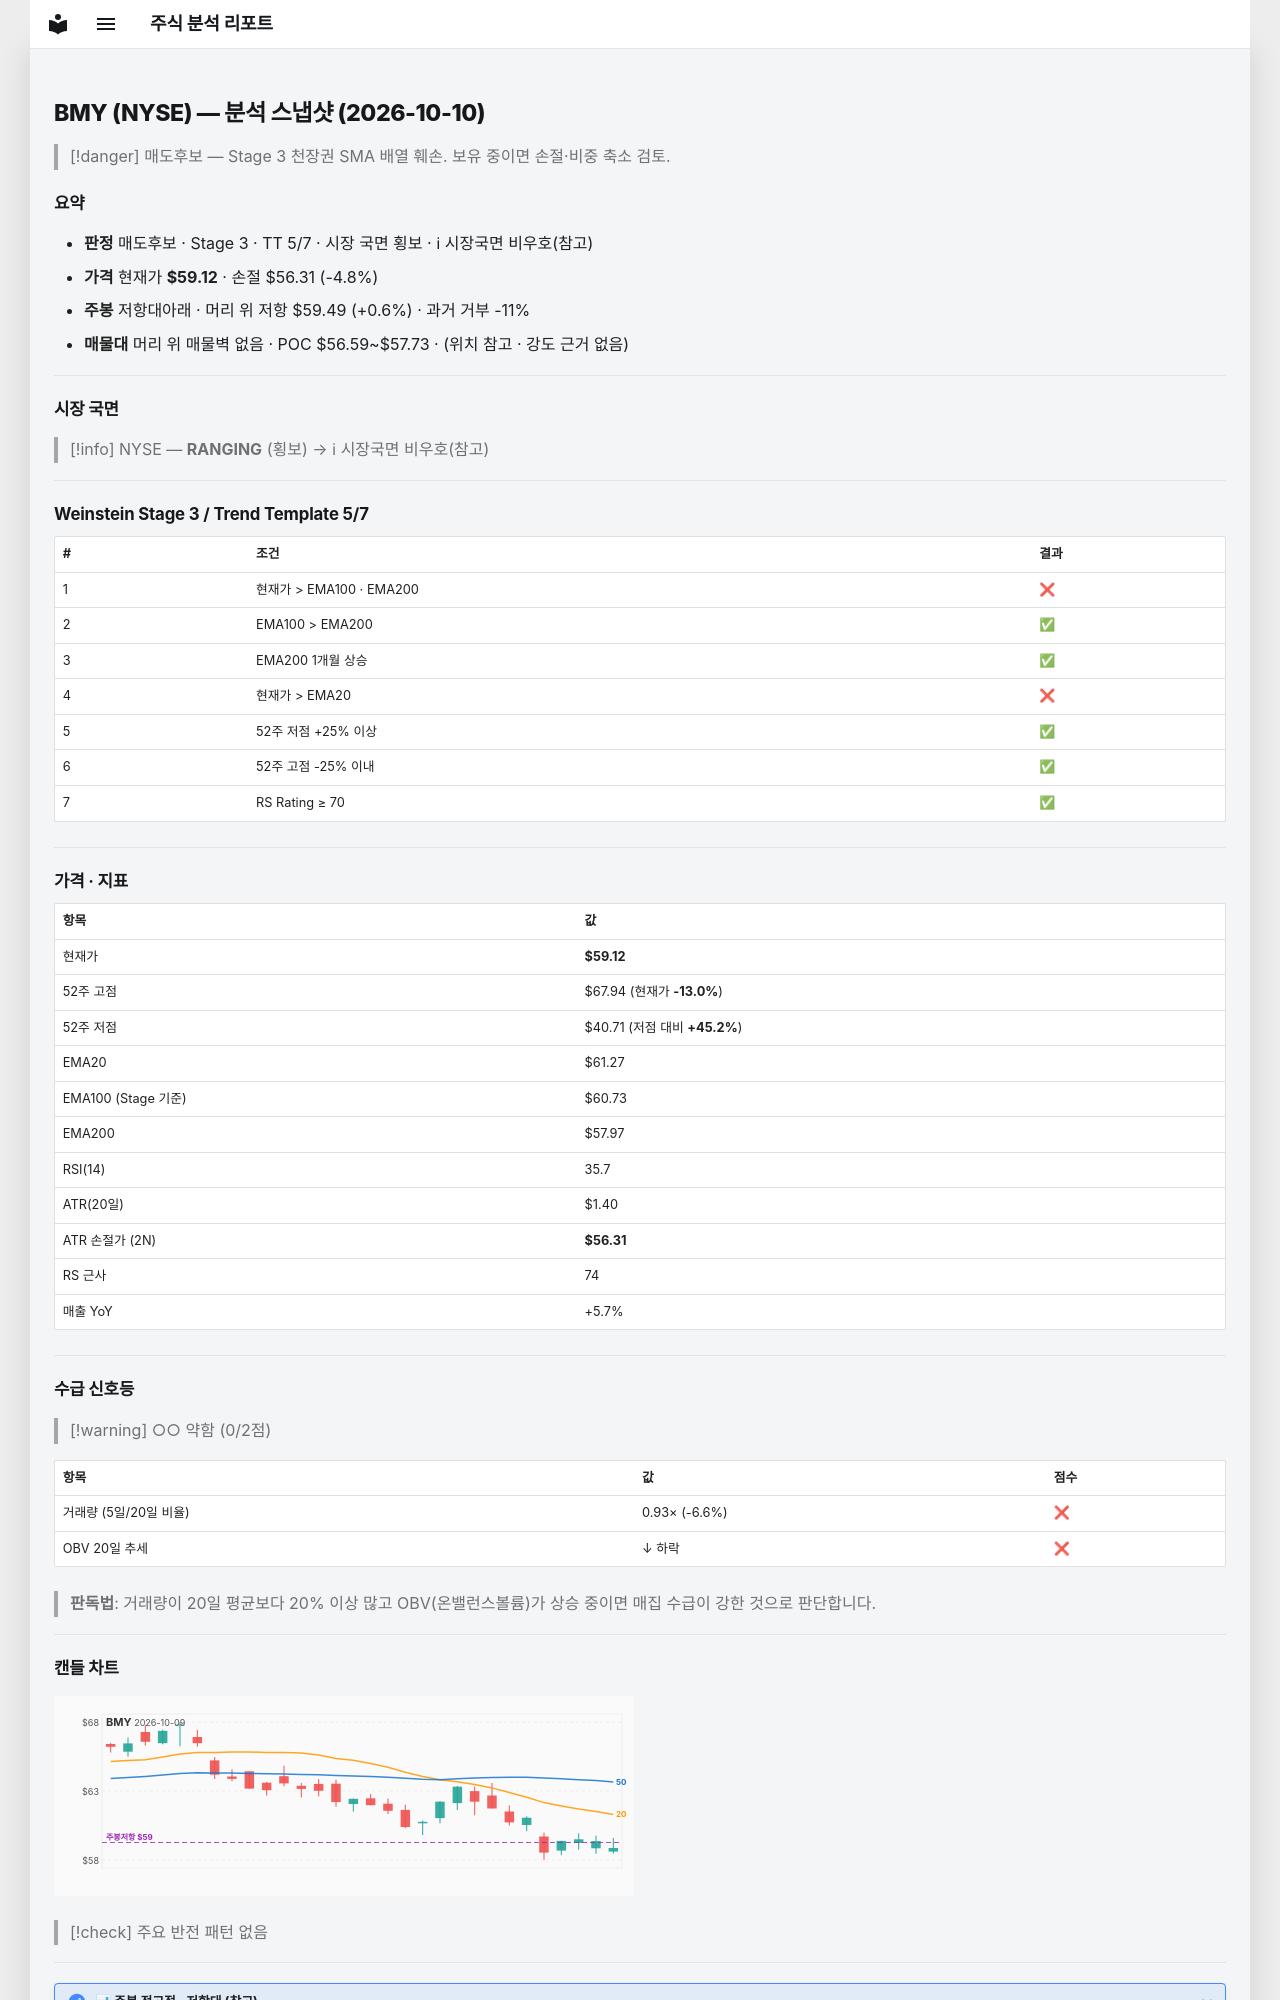

repository: soloandco/stock-reports · page: snapshots/BMY-2026-10-10/index.html · generator: mkdocs

---
type: analysis-snapshot
title: BMY 분석 스냅샷
ticker: BMY
market: NYSE
created: 2026-10-10
updated: 2026-10-10
bar-date: 2026-10-09
verdict: 매도후보
real-rr: 0.13
sma50-gap-pct: -3.5
weekly-position: 저항대아래
weekly-overhead-price: 59.49
weekly-overhead-pct: 0.6
stage: 3
trend-template-score: 5
tt-max: 7
ma-set: ema-20-100-200
price: 59.119998931884766
stop-price: 56.31162498622767
market-regime: RANGING
supply-demand-score: 0/2
supply-demand-label: 약함
status: tracking
tags:
  - stock-agent
  - watchlist
  - BMY
  - analysis
related:
  - "[[analysis-template]]"
---

# BMY (NYSE) — 분석 스냅샷 (2026-10-10)

> [!danger] 매도후보 — Stage 3 천장권
> SMA 배열 훼손. 보유 중이면 손절·비중 축소 검토.

## 요약

- **판정** 매도후보 · Stage 3 · TT 5/7 · 시장 국면 횡보 · ℹ 시장국면 비우호(참고)
- **가격** 현재가 **$59.12** · 손절 $56.31 (-4.8%)
- **주봉** 저항대아래 · 머리 위 저항 $59.49 (+0.6%) · 과거 거부 -11%
- **매물대** 머리 위 매물벽 없음 · POC $56.59~$57.73 · (위치 참고 · 강도 근거 없음)

---

## 시장 국면

> [!info] NYSE — **RANGING** (횡보) → ℹ 시장국면 비우호(참고)

---

## Weinstein Stage 3 / Trend Template 5/7

| # | 조건 | 결과 |
|---|------|------|
| 1 | 현재가 > EMA100 · EMA200 | ❌ |
| 2 | EMA100 > EMA200 | ✅ |
| 3 | EMA200 1개월 상승 | ✅ |
| 4 | 현재가 > EMA20 | ❌ |
| 5 | 52주 저점 +25% 이상 | ✅ |
| 6 | 52주 고점 -25% 이내 | ✅ |
| 7 | RS Rating ≥ 70 | ✅ |

---

## 가격 · 지표

| 항목 | 값 |
|------|---|
| 현재가 | **$59.12** |
| 52주 고점 | $67.94 (현재가 **-13.0%**) |
| 52주 저점 | $40.71 (저점 대비 **+45.2%**) |
| EMA20 | $61.27 |
| EMA100 (Stage 기준) | $60.73 |
| EMA200 | $57.97 |
| RSI(14) | 35.7 |
| ATR(20일) | $1.40 |
| ATR 손절가 (2N) | **$56.31** |
| RS 근사 | 74 |
| 매출 YoY | +5.7% |

---
## 수급 신호등

> [!warning] ○○ 약함 (0/2점)

| 항목 | 값 | 점수 |
|------|------|------|
| 거래량 (5일/20일 비율) | 0.93× (-6.6%) | ❌ |
| OBV 20일 추세 | ↓ 하락 | ❌ |

> **판독법**: 거래량이 20일 평균보다 20% 이상 많고 OBV(온밸런스볼륨)가 상승 중이면 매집 수급이 강한 것으로 판단합니다.

---
